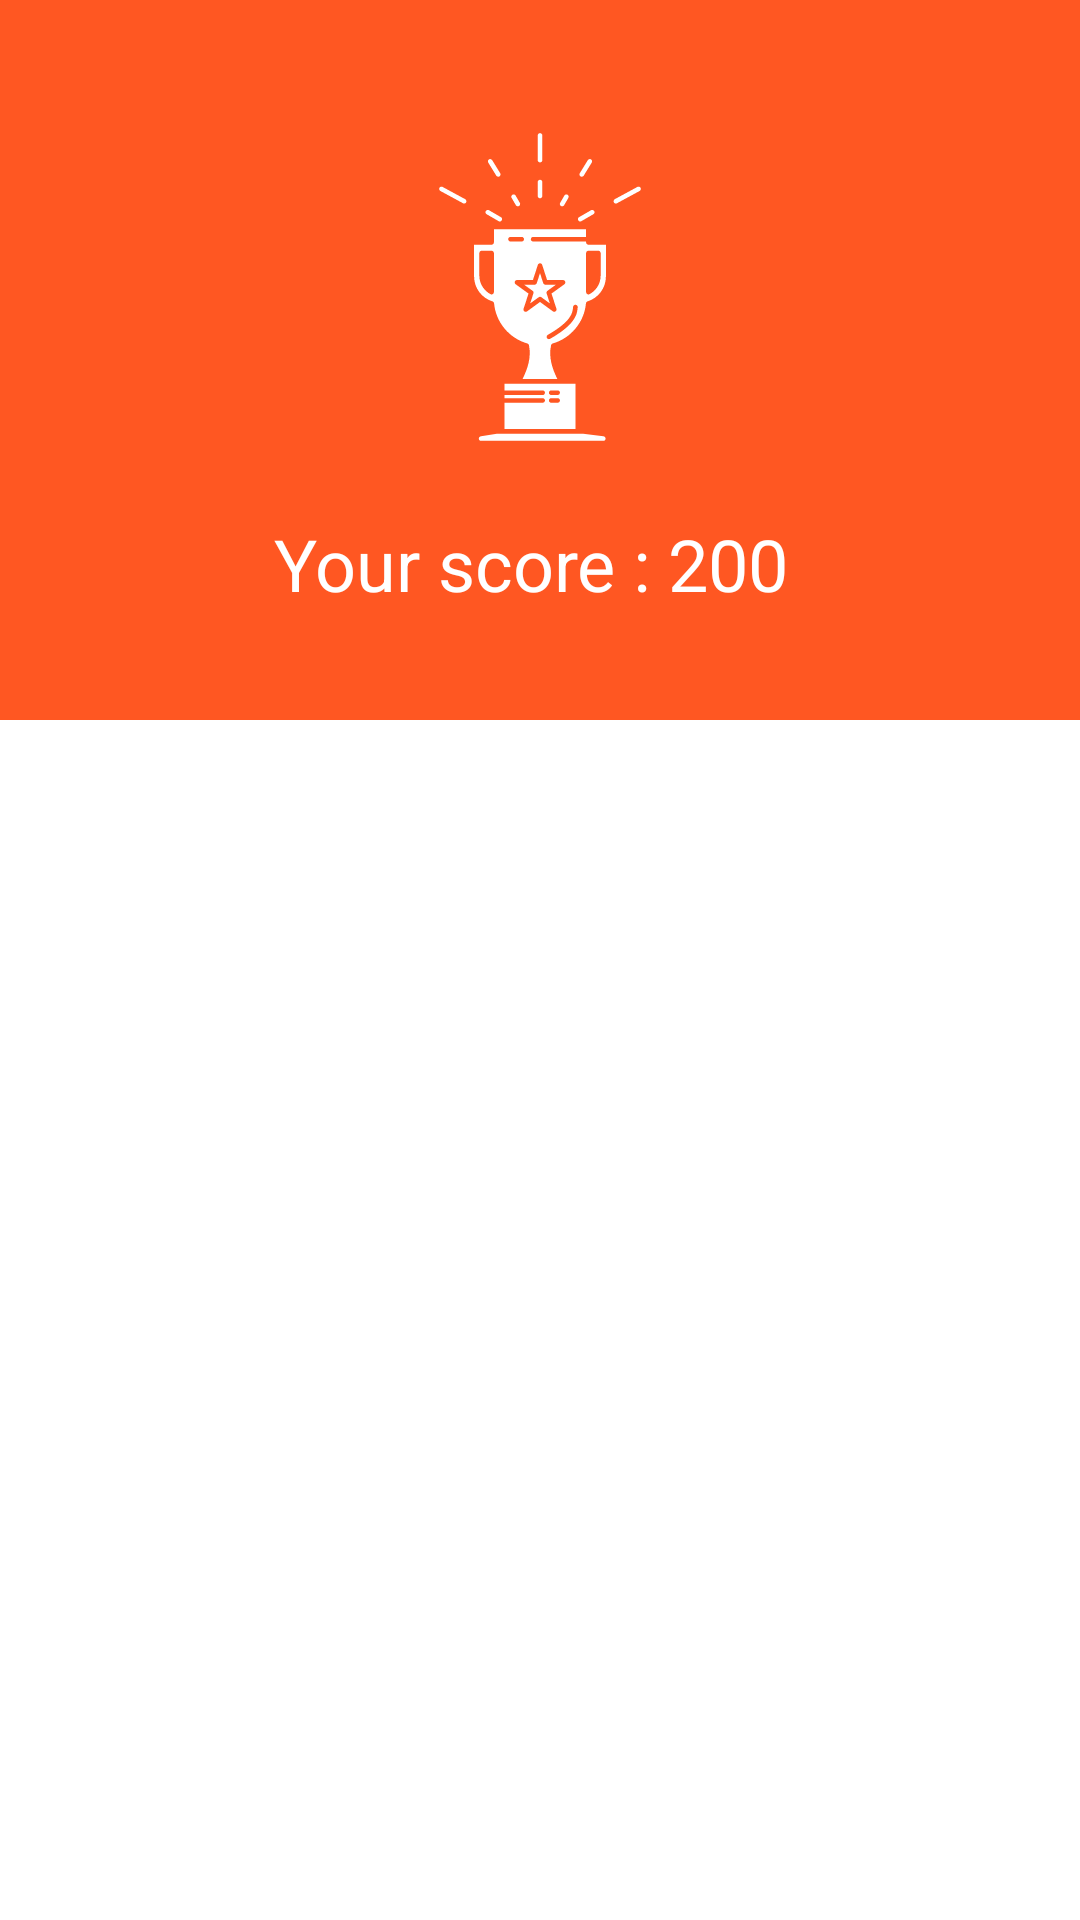

Reconstruct the res/layout file that produces this screen, plus the resources it refers to.
<!-- AndroidManifest.xml: application theme Theme.QuizApp -->
<!-- res/layout/activity_result.xml -->
<?xml version="1.0" encoding="utf-8"?>
<ScrollView xmlns:android="http://schemas.android.com/apk/res/android"
    xmlns:app="http://schemas.android.com/apk/res-auto"
    xmlns:tools="http://schemas.android.com/tools"
    android:layout_width="match_parent"
    android:layout_height="match_parent"
    tools:context=".activities.ResultActivity">

    <androidx.constraintlayout.widget.ConstraintLayout
        android:layout_width="match_parent"
        android:layout_height="match_parent">

        <LinearLayout
            android:id="@+id/linearLayout2"
            android:layout_width="0dp"
            android:layout_height="240dp"
            android:background="@color/colorPrimaryButtonBg"
            android:gravity="center"
            android:orientation="vertical"
            app:layout_constraintEnd_toEndOf="parent"
            app:layout_constraintStart_toStartOf="parent"
            app:layout_constraintTop_toTopOf="parent">

            <ImageView
                android:id="@+id/trophy"
                android:layout_width="120dp"
                android:layout_height="120dp"
                app:srcCompat="@drawable/ic_icon_trophy"
                app:tint="@android:color/white" />

            <TextView
                android:id="@+id/txtScore"
                style="@style/TextAppearance.AppCompat.Headline"
                android:layout_width="match_parent"
                android:layout_height="wrap_content"
                android:layout_marginTop="16dp"
                android:text="Your score : 200 "
                android:textAlignment="center"
                android:textColor="@android:color/white" />
        </LinearLayout>

        <TextView
            android:id="@+id/txtAnswer"
            android:textColor="@color/black"
            style="@style/TextAppearance.AppCompat.Body1"
            android:layout_width="0dp"
            android:layout_height="wrap_content"
            android:layout_marginStart="16dp"
            android:layout_marginTop="24dp"
            android:layout_marginEnd="16dp"
            app:layout_constraintEnd_toEndOf="parent"
            app:layout_constraintStart_toStartOf="parent"
            app:layout_constraintTop_toBottomOf="@+id/linearLayout2" />
    </androidx.constraintlayout.widget.ConstraintLayout>

</ScrollView>
<!-- resources referenced by this layout -->
<resources>
  <color name="black">#FF000000</color>
  <color name="colorPrimaryButtonBg">#FFFF5722</color>
  <!-- drawable ic_icon_trophy: vector/xml drawable (drawable, 7239 chars, omitted) -->
  <style name="Theme.QuizApp" parent="Theme.MaterialComponents.DayNight.NoActionBar">
          
          <item name="colorPrimary">@color/colorPrimaryButtonBg</item>
          <item name="colorPrimaryVariant">@color/colorPrimaryButtonBg</item>
          <item name="colorOnPrimary">@color/white</item>
          
          <item name="colorSecondary">@color/teal_200</item>
          <item name="colorSecondaryVariant">@color/teal_700</item>
          <item name="colorOnSecondary">@color/black</item>
          
          <item name="android:statusBarColor">?attr/colorPrimaryVariant</item>
          
      </style>
  <color name="white">#FFFFFFFF</color>
  <color name="teal_200">#FF03DAC5</color>
  <color name="teal_700">#FF018786</color>
</resources>
